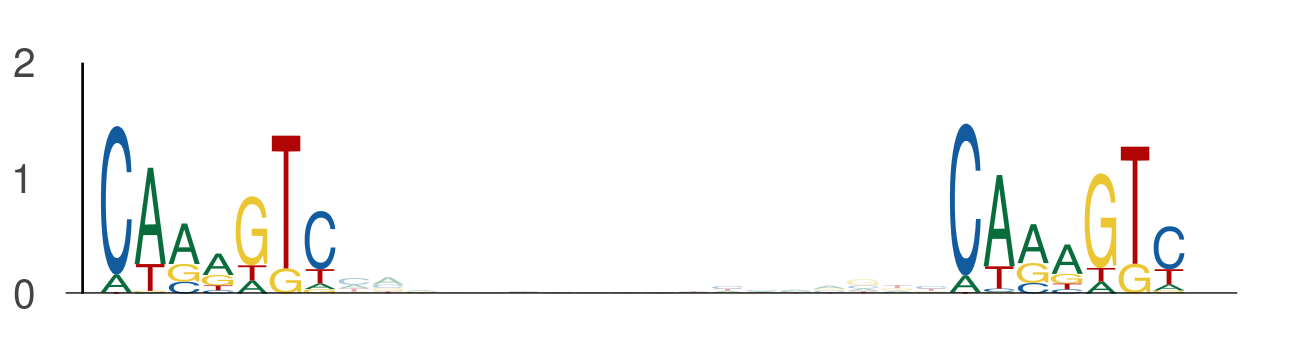

Data behind this chart, as committed beside it:
seq_index, start_position, end_position, is_reversed_complement
2287, 24, 31, 0
2287, 49, 56, 0
1702, 55, 62, 0
1702, 80, 87, 0
1703, 120, 127, 0
1703, 145, 152, 0
4887, 114, 121, 0
4887, 139, 146, 0
3718, 41, 48, 0
3718, 66, 73, 0
3761, 93, 100, 0
3761, 118, 125, 0
4356, 31, 38, 0
4356, 56, 63, 0
4356, 66, 73, 0
4356, 91, 98, 0
2919, 55, 62, 0
2919, 80, 87, 0
2782, 27, 34, 0
2782, 52, 59, 0
5977, 35, 42, 0
5977, 60, 67, 0
4271, 108, 115, 0
4271, 133, 140, 0
5584, 41, 48, 0
5584, 66, 73, 0
3134, 55, 62, 0
3134, 80, 87, 0
5400, 87, 94, 0
5400, 112, 119, 0
3147, 80, 87, 0
3147, 105, 112, 0
2139, 47, 54, 0
2139, 72, 79, 0
4171, 74, 81, 0
4171, 99, 106, 0
4171, 80, 87, 0
4171, 105, 112, 0
4642, 74, 81, 0
4642, 99, 106, 0
4642, 80, 87, 0
4642, 105, 112, 0
3091, 8, 15, 0
3091, 33, 40, 0
5840, 87, 94, 0
5840, 112, 119, 0
5094, 55, 62, 0
5094, 80, 87, 0
1231, 27, 34, 0
1231, 52, 59, 0
5997, 55, 62, 0
5997, 80, 87, 0
4990, 80, 87, 0
4990, 105, 112, 0
701, 80, 87, 0
701, 105, 112, 0
1641, 118, 125, 0
1641, 143, 150, 0
3020, 80, 87, 0
3020, 105, 112, 0
... 1,132 more rows
